Photos from the image-classification dataset "convolutional_neural_network_data" in the GitHub repository dariasil/image_tutorial. Its 2 classes are: elephant, zebra.

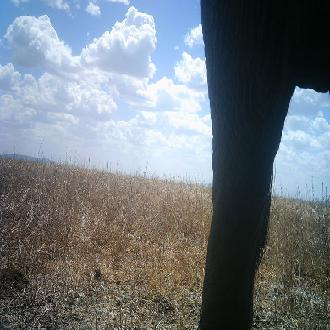
Label: elephant

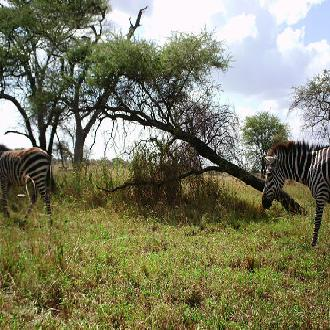
Label: zebra

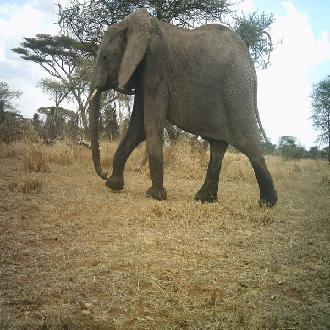
Label: elephant

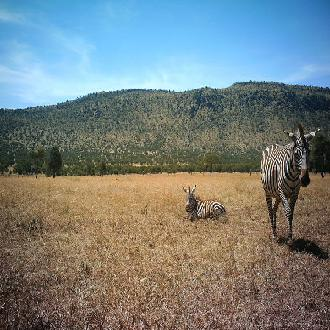
Label: zebra

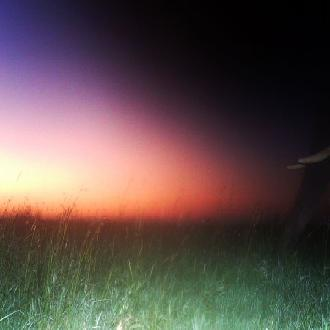
Label: elephant

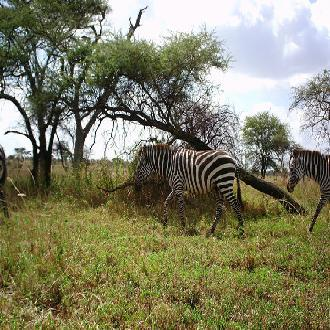
Label: zebra
